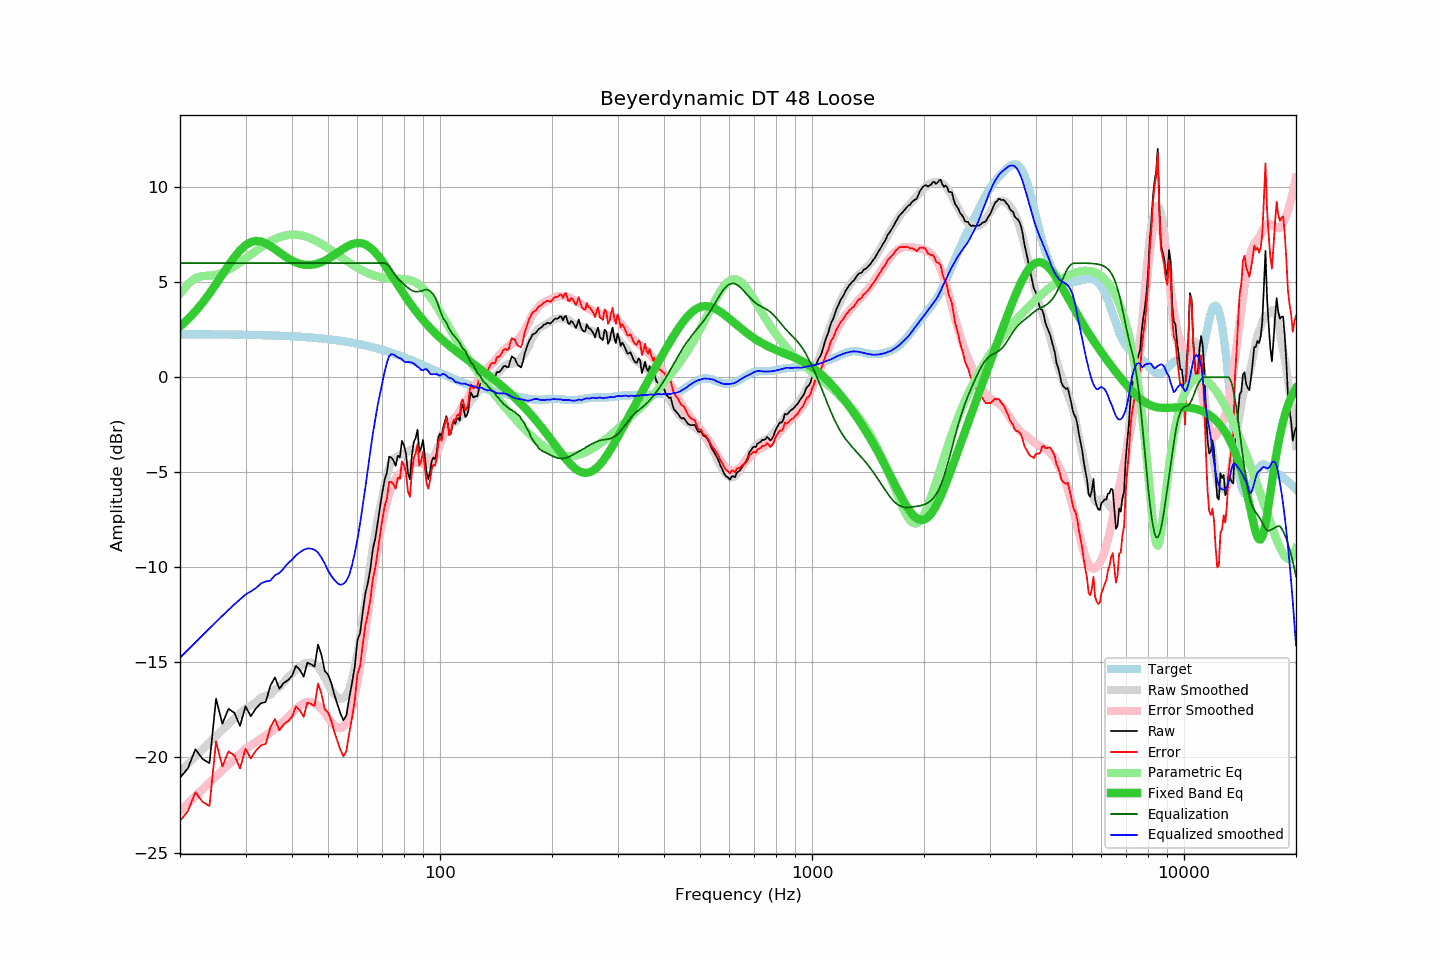

Values plotted in this chart, from the file beside it:
frequency, raw, error, smoothed, error_smoothed, equalization, parametric_eq, equalized_raw, equalized_smoothed, target
20, -21.07, -23.33, -20.76, -22.83, 6.00, 2.66, -15.07, -14.76, 2.26
21, -20.57, -22.83, -20.34, -22.43, 6.00, 3.04, -14.57, -14.34, 2.26
22, -19.57, -21.83, -19.95, -22.04, 6.00, 3.46, -13.57, -13.95, 2.26
23, -20.08, -22.33, -19.57, -21.67, 6.00, 3.92, -14.08, -13.57, 2.25
24, -20.30, -22.55, -19.21, -21.32, 6.00, 4.40, -14.30, -13.21, 2.25
25, -16.91, -19.16, -18.87, -20.99, 6.00, 4.90, -10.91, -12.87, 2.25
26, -18.23, -20.47, -18.54, -20.67, 6.00, 5.40, -12.23, -12.54, 2.24
27, -17.44, -19.68, -18.24, -20.37, 6.00, 5.88, -11.44, -12.24, 2.24
28, -17.65, -19.89, -17.95, -20.08, 6.00, 6.31, -11.65, -11.95, 2.24
29, -18.34, -20.57, -17.68, -19.81, 6.00, 6.67, -12.34, -11.68, 2.23
30, -17.31, -19.54, -17.43, -19.56, 6.00, 6.94, -11.31, -11.43, 2.23
31, -17.83, -20.05, -17.27, -19.36, 6.00, 7.11, -11.83, -11.27, 2.22
32, -17.42, -19.64, -17.09, -19.19, 6.00, 7.17, -11.42, -11.09, 2.22
33, -17.15, -19.36, -16.85, -19.02, 6.00, 7.14, -11.15, -10.85, 2.21
34, -17.08, -19.28, -16.74, -18.85, 6.00, 7.04, -11.08, -10.74, 2.20
35, -16.22, -18.42, -16.70, -18.67, 6.00, 6.90, -10.22, -10.70, 2.20
36, -15.79, -17.98, -16.42, -18.49, 6.00, 6.73, -9.79, -10.42, 2.19
37, -16.39, -18.57, -16.30, -18.30, 6.00, 6.56, -10.39, -10.30, 2.18
38, -16.08, -18.25, -16.06, -18.10, 6.00, 6.40, -10.08, -10.06, 2.17
39, -15.94, -18.10, -15.79, -17.88, 6.00, 6.26, -9.94, -9.79, 2.16
40, -15.71, -17.86, -15.60, -17.66, 6.00, 6.13, -9.71, -9.60, 2.15
41, -15.18, -17.32, -15.37, -17.46, 6.00, 6.03, -9.18, -9.37, 2.14
42, -15.39, -17.52, -15.21, -17.27, 6.00, 5.96, -9.39, -9.21, 2.13
43, -15.75, -17.86, -15.08, -17.15, 6.00, 5.92, -9.75, -9.08, 2.11
44, -15.01, -17.11, -15.01, -17.08, 6.00, 5.90, -9.01, -9.01, 2.10
45, -15.10, -17.18, -15.02, -17.08, 6.00, 5.91, -9.10, -9.02, 2.08
46, -15.22, -17.29, -15.08, -17.15, 6.00, 5.93, -9.22, -9.08, 2.07
47, -14.06, -16.11, -15.23, -17.27, 6.00, 5.98, -8.06, -9.23, 2.05
48, -14.60, -16.64, -15.50, -17.44, 6.00, 6.05, -8.60, -9.50, 2.04
49, -15.45, -17.47, -15.80, -17.65, 6.00, 6.13, -9.45, -9.80, 2.02
50, -15.64, -17.64, -16.16, -17.90, 6.00, 6.22, -9.64, -10.16, 2.00
51, -16.08, -18.06, -16.44, -18.13, 6.00, 6.32, -10.08, -10.44, 1.98
52, -16.70, -18.66, -16.67, -18.32, 6.00, 6.43, -10.70, -10.67, 1.96
53, -17.21, -19.15, -16.84, -18.43, 6.00, 6.54, -11.21, -10.84, 1.94
54, -17.69, -19.60, -16.93, -18.46, 6.00, 6.65, -11.69, -10.93, 1.91
55, -18.04, -19.93, -16.87, -18.38, 6.00, 6.75, -12.04, -10.87, 1.89
56, -17.80, -19.67, -16.71, -18.18, 6.00, 6.85, -11.80, -10.71, 1.87
57, -16.88, -18.72, -16.41, -17.84, 6.00, 6.93, -10.88, -10.41, 1.84
58, -16.09, -17.90, -15.89, -17.36, 6.00, 6.99, -10.09, -9.89, 1.81
59, -15.22, -17.01, -15.25, -16.74, 6.00, 7.03, -9.22, -9.25, 1.79
60, -13.83, -15.59, -14.52, -16.01, 6.00, 7.06, -7.83, -8.52, 1.76
61, -13.44, -15.17, -13.68, -15.19, 6.00, 7.05, -7.44, -7.68, 1.73
62, -12.34, -14.04, -12.74, -14.30, 6.00, 7.03, -6.34, -6.74, 1.70
63, -11.37, -13.04, -11.80, -13.39, 6.00, 6.97, -5.37, -5.80, 1.67
64, -10.81, -12.45, -10.82, -12.44, 6.00, 6.90, -4.81, -4.82, 1.64
65, -10.06, -11.67, -9.86, -11.50, 6.00, 6.80, -4.06, -3.86, 1.61
66, -9.03, -10.60, -8.96, -10.58, 6.00, 6.69, -3.03, -2.96, 1.57
67, -8.48, -10.02, -8.19, -9.73, 6.00, 6.56, -2.48, -2.19, 1.54
68, -7.63, -9.14, -7.46, -8.95, 6.00, 6.41, -1.63, -1.46, 1.50
69, -6.82, -8.29, -6.85, -8.23, 6.00, 6.25, -0.82, -0.85, 1.47
70, -6.04, -7.47, -6.28, -7.60, 6.00, 6.09, -0.04, -0.28, 1.43
71, -5.39, -6.79, -5.70, -7.03, 6.00, 5.91, 0.61, 0.30, 1.40
72, -5.01, -6.37, -5.17, -6.55, 5.95, 5.74, 0.94, 0.77, 1.36
73, -4.18, -5.50, -4.73, -6.14, 5.83, 5.56, 1.65, 1.11, 1.32
74, -4.23, -5.51, -4.45, -5.80, 5.67, 5.38, 1.43, 1.22, 1.28
75, -4.39, -5.63, -4.30, -5.54, 5.49, 5.20, 1.10, 1.18, 1.24
76, -4.66, -5.87, -4.21, -5.34, 5.33, 5.02, 0.67, 1.12, 1.21
77, -4.13, -5.30, -4.17, -5.20, 5.20, 4.85, 1.07, 1.04, 1.17
78, -4.22, -5.35, -4.08, -5.10, 5.10, 4.68, 0.88, 1.01, 1.13
79, -3.35, -4.44, -4.05, -4.99, 4.99, 4.51, 1.64, 0.94, 1.09
... 553 more rows
